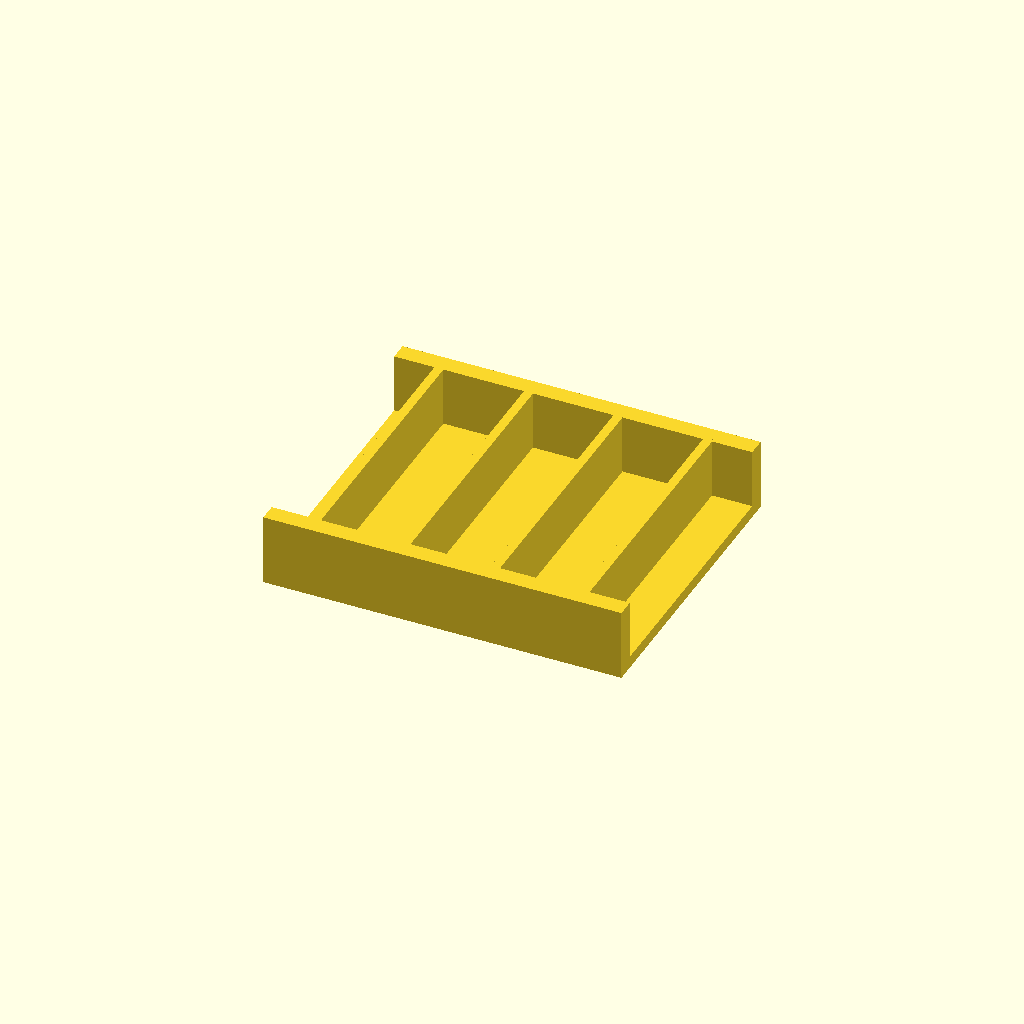
Cell 1: the model at its default parameters.
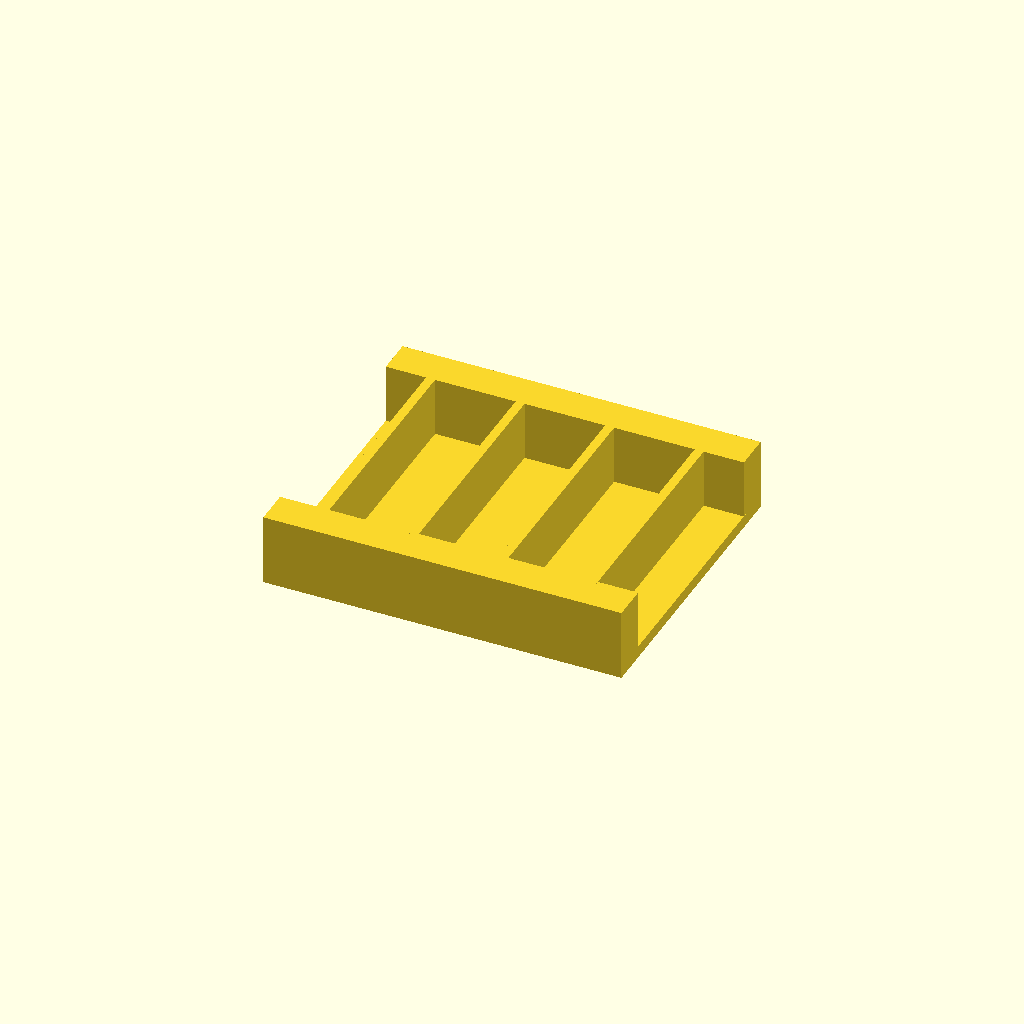
Cell 2: the same model with rail_w = 12.
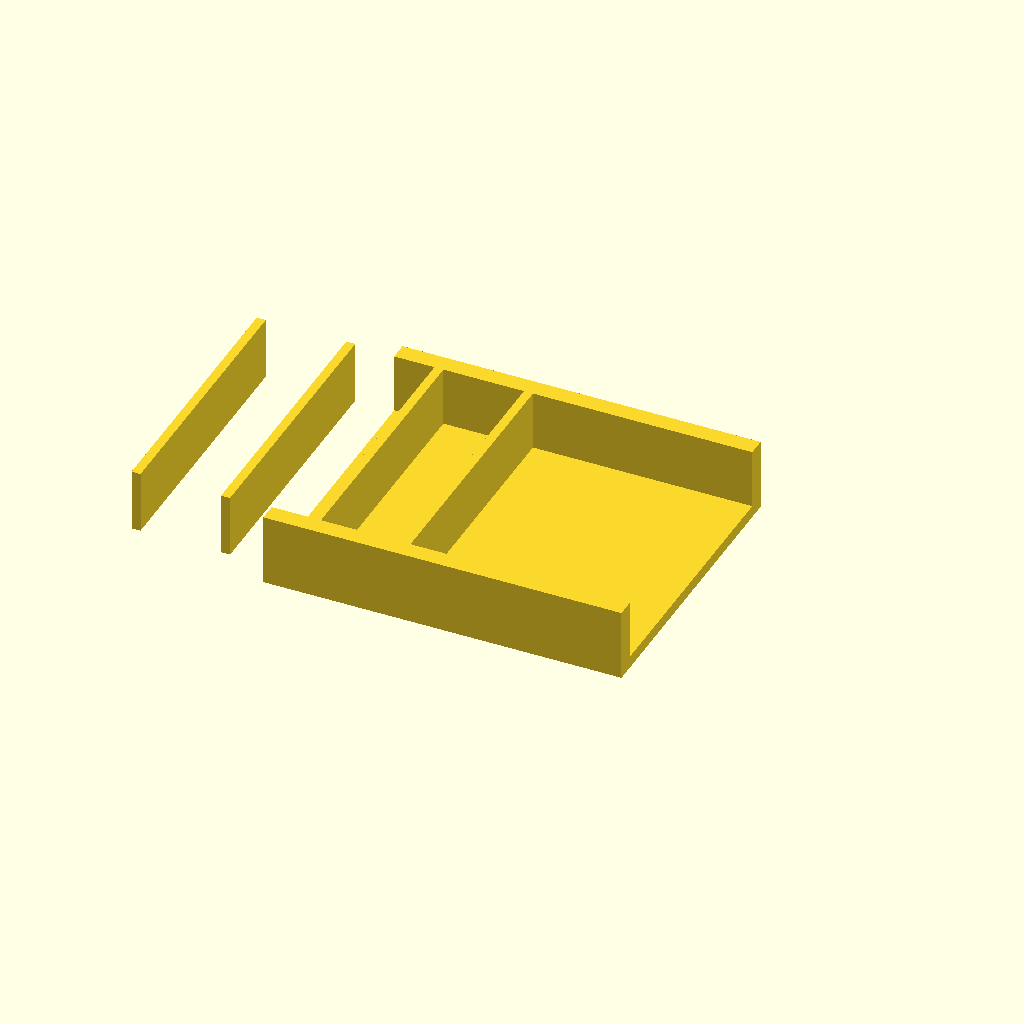
Cell 3: the same model with ribs = 8.
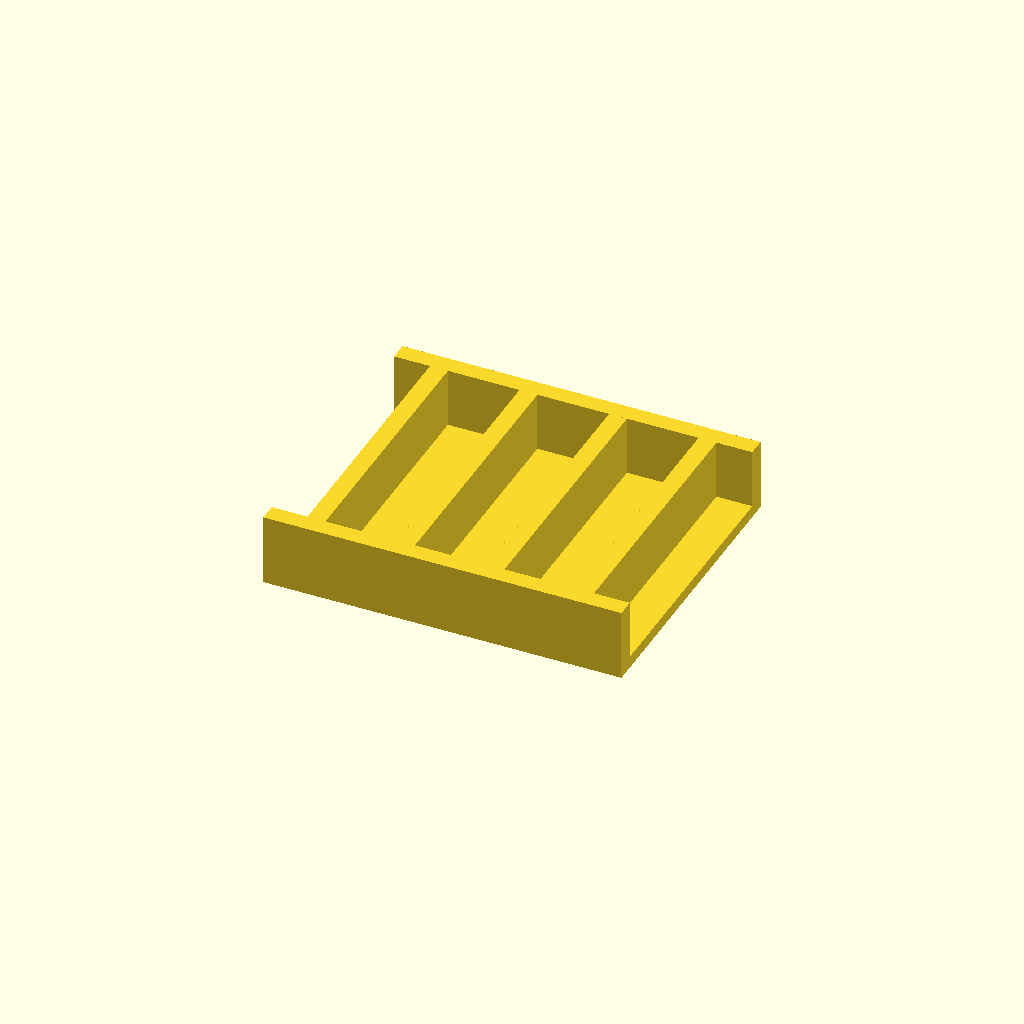
Cell 4 — rib_t set to 6, the other parameters unchanged.
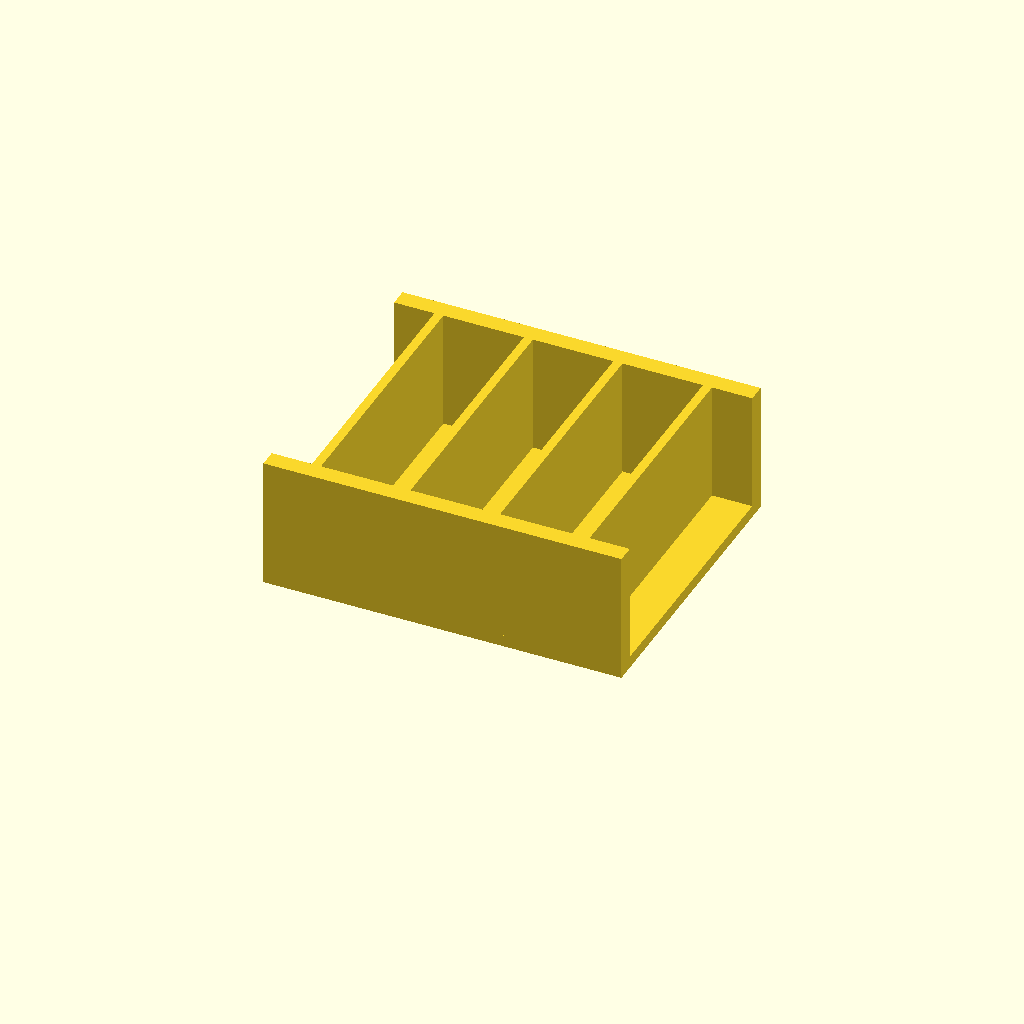
Cell 5 — rib_h set to 40, the other parameters unchanged.
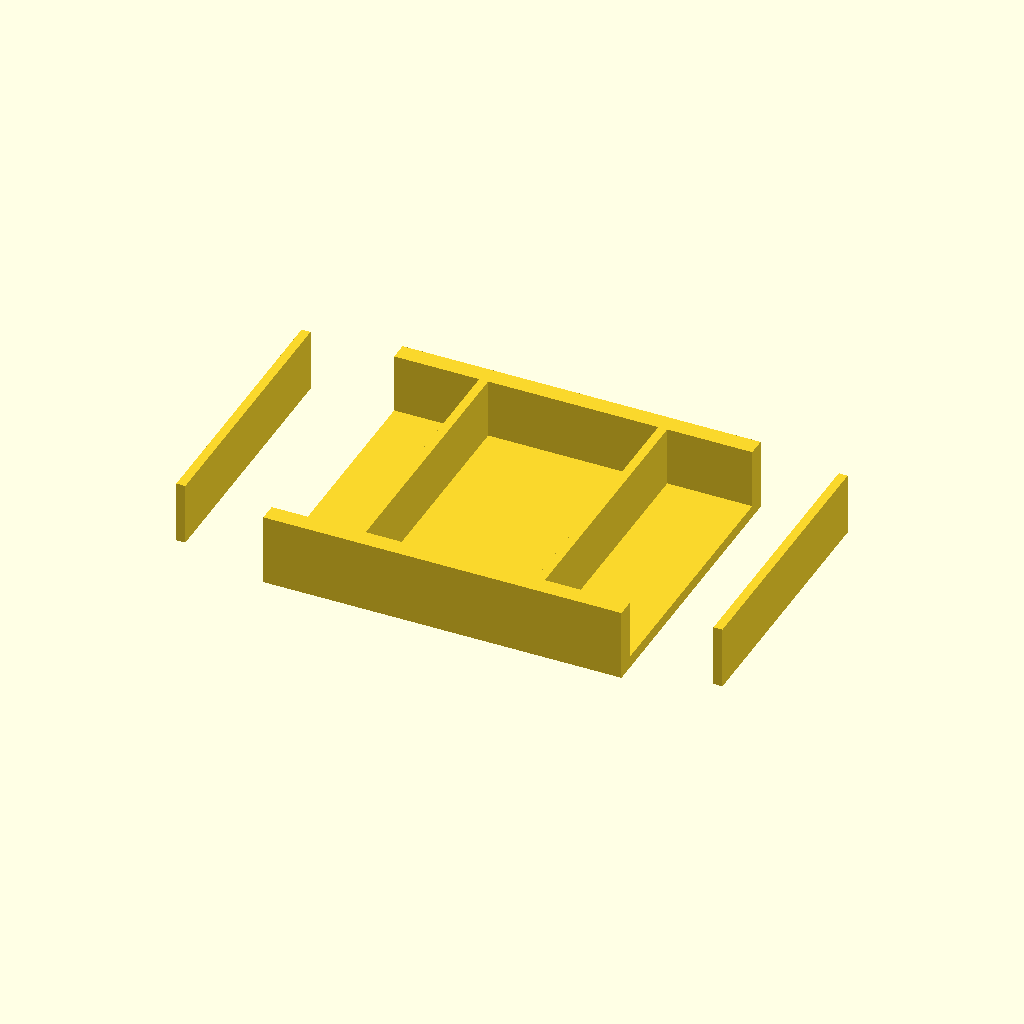
Cell 6: the same model with pitch = 60.
One fixed orthographic camera (rotation 55°, 0°, 25°; colour scheme Cornfield) for every cell.
Source of the model, optional_data/data/place1/ribframes/part_0218.scad:
$fn = 32;

// ----------------------------------------------------------------------
// Rib frame 120 x 100 x 24
// 4 ribs at 30 mm pitch
// ----------------------------------------------------------------------

// --- parameters (mm) ---
frame = [120, 100, 4];  // base plate size (x, y, z)
rail_w = 6;             // side rail width
ribs = 4;               // number of ribs
rib_t = 3;              // rib thickness
rib_h = 20;             // rib height above the base plate
pitch = 30;             // pitch between rib centres

// --- derived feature positions (mm) ---
span = (ribs - 1) * pitch;          // = 90   distance between the outer ribs
origin_x = -span / 2;               // = -45   X of the first rib
rib_len = frame[1] - 2 * rail_w + 2;  // = 90   rib length, 1 mm into each rail
feature_centers = [
  [origin_x + 0 * pitch, 0],
  [origin_x + 1 * pitch, 0],
  [origin_x + 2 * pitch, 0],
  [origin_x + 3 * pitch, 0]
];   // rib centre line, drives the rib loop

// base plate, two side rails, then the ribs read straight off feature_centers
union() {
  translate([-frame[0] / 2, -frame[1] / 2, 0]) cube(frame);
  translate([-frame[0] / 2, -frame[1] / 2, 0]) cube([frame[0], rail_w, frame[2] + rib_h]);
  translate([-frame[0] / 2, frame[1] / 2 - rail_w, 0]) cube([frame[0], rail_w, frame[2] + rib_h]);
  for (centre = feature_centers)
    translate([centre[0] - rib_t / 2, centre[1] - rib_len / 2, frame[2] - 1])
      cube([rib_t, rib_len, rib_h + 1]);
}
Customizer parameters (derived from the source; name, type, default, range or options):
frame: vector, default [120, 100, 4]
rail_w: number, default 6
ribs: number, default 4
rib_t: number, default 3
rib_h: number, default 20
pitch: number, default 30
